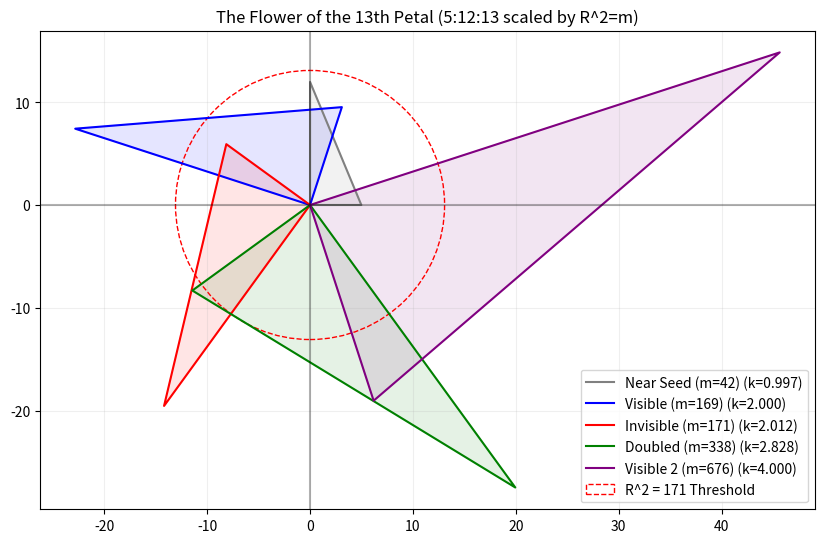

Write Python code to recreate this figure. (Note: this script raises an exception after producing the figure.)
import numpy as np
import matplotlib.pyplot as plt

def plot_the_flower_of_petals():
    """
    Plots the "Flower of the 13th Petal" where each petal is a 5:12:13 triangle
    scaled such that its circumradius squared (R^2) is an integer m.
    """
    # Base triangle ratios
    ratio_a = 5
    ratio_b = 12
    ratio_c = 13
    
    # R^2 values to plot
    # m=169 is the 10-24-26 visible petal
    # m=171 is the invisible petal
    # m=42 is near the 5-12-13 seed
    m_values = [42, 169, 171, 338, 676]
    labels = ["Near Seed (m=42)", "Visible (m=169)", "Invisible (m=171)", "Doubled (m=338)", "Visible 2 (m=676)"]
    colors = ['gray', 'blue', 'red', 'green', 'purple']
    
    plt.figure(figsize=(10, 10))
    
    # Plot a representation of each triangle as a petal on the flower
    for i, m in enumerate(m_values):
        k = 2 * np.sqrt(m) / ratio_c
        a = ratio_a * k
        b = ratio_b * k
        c = ratio_c * k
        
        # Coordinates for plotting (petal-like orientation)
        angle = (360 / len(m_values)) * i
        theta = np.radians(angle)
        
        # Rotation matrix
        rot = np.array([[np.cos(theta), -np.sin(theta)], [np.sin(theta), np.cos(theta)]])
        
        # Triangle vertices in local space
        tri_pts = np.array([[0, 0], [a, 0], [0, b], [0, 0]])
        
        # Rotate and plot
        rot_pts = tri_pts @ rot.T
        
        plt.plot(rot_pts[:, 0], rot_pts[:, 1], color=colors[i], label=f"{labels[i]} (k={k:.3f})")
        plt.fill(rot_pts[:, 0], rot_pts[:, 1], color=colors[i], alpha=0.1)
        
    # Circumcircle of the m=171 petal
    R_171 = np.sqrt(171)
    circle = plt.Circle((0, 0), R_171, color='red', fill=False, linestyle='--', label="R^2 = 171 Threshold")
    plt.gca().add_artist(circle)

    plt.axhline(0, color='black', alpha=0.3)
    plt.axvline(0, color='black', alpha=0.3)
    plt.setp(plt.gca(), aspect='equal')
    plt.title("The Flower of the 13th Petal (5:12:13 scaled by R^2=m)")
    plt.legend()
    plt.grid(True, alpha=0.2)
    
    plt.savefig("/Users/studio/Sovereign/0platonicverses/PMG_PUBLICATION_v1.0/THE_FLOWER_OF_PETALS.png")
    print("Visual diagnostic saved to PMG_PUBLICATION_v1.0/THE_FLOWER_OF_PETALS.png")

if __name__ == "__main__":
    plot_the_flower_of_petals()
